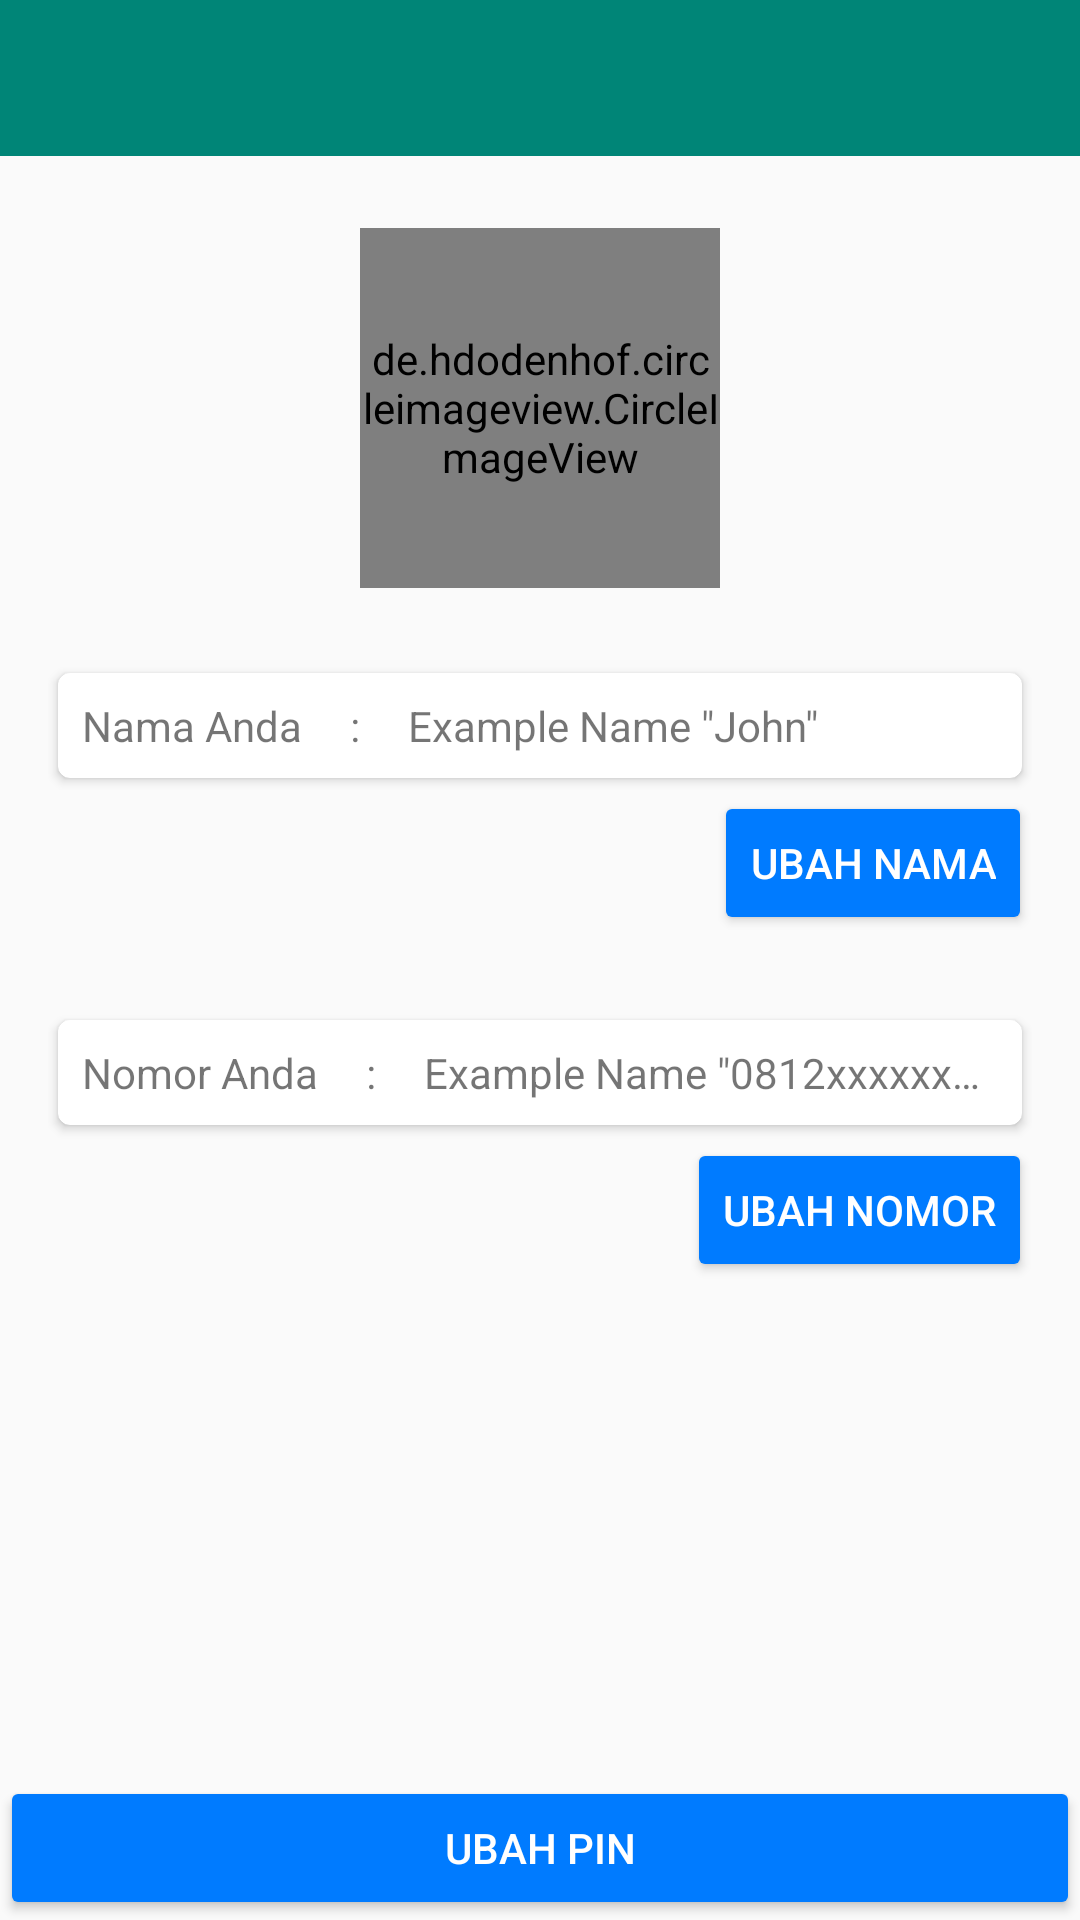

Produce the Android XML layout that renders to this screen, including the resource entries it uses.
<!-- AndroidManifest.xml: activity theme AppTheme.NoActionBar -->
<!-- res/layout/activity_profile.xml -->
<?xml version="1.0" encoding="utf-8"?>
<androidx.coordinatorlayout.widget.CoordinatorLayout
    xmlns:android="http://schemas.android.com/apk/res/android"
    xmlns:app="http://schemas.android.com/apk/res-auto"
    xmlns:tools="http://schemas.android.com/tools"
    android:layout_width="match_parent"
    android:layout_height="match_parent"
    tools:context=".activity.ProfileActivity"
    android:id="@+id/activity_profile">

    <RelativeLayout
        android:layout_width="match_parent"
        android:layout_height="match_parent">

        <com.google.android.material.appbar.AppBarLayout
            android:id="@+id/appbar"
            android:layout_width="match_parent"
            android:layout_height="wrap_content"
            android:theme="@style/AppTheme.AppBarOverlay">

            <androidx.appcompat.widget.Toolbar
                android:id="@+id/toolbar"
                android:layout_width="match_parent"
                android:layout_height="52dp"
                android:elevation="4dp"
                android:background="?attr/colorPrimary"
                app:popupTheme="@style/AppTheme.PopupOverlay"
                app:titleTextAppearance="@style/toolbarTextStyle"
                app:layout_scrollFlags="scroll|enterAlways"/>

        </com.google.android.material.appbar.AppBarLayout>
        
        <RelativeLayout
            android:layout_below="@id/appbar"
            android:layout_width="match_parent"
            android:layout_height="match_parent">

            <ScrollView
                android:layout_width="match_parent"
                android:layout_height="match_parent"
                android:scrollbars="vertical">

                <LinearLayout
                    android:layout_width="match_parent"
                    android:layout_height="wrap_content"
                    android:orientation="vertical"
                    android:gravity="center">

                    <de.hdodenhof.circleimageview.CircleImageView
                        android:layout_marginTop="24dp"
                        android:layout_width="120dp"
                        android:layout_height="120dp"
                        tools:src="@android:color/darker_gray"
                        android:id="@+id/profile_photo"/>

                    <RelativeLayout
                        android:layout_width="match_parent"
                        android:layout_height="match_parent"
                        android:paddingTop="24dp"
                        android:paddingStart="16dp"
                        android:paddingEnd="16dp"
                        android:paddingBottom="16dp">

                        <androidx.cardview.widget.CardView
                            android:id="@+id/line1"
                            app:cardCornerRadius="4dp"
                            app:cardElevation="2dp"
                            android:layout_width="match_parent"
                            android:layout_height="wrap_content"
                            app:cardUseCompatPadding="true">

                            <TableLayout
                                android:layout_width="match_parent"
                                android:layout_height="wrap_content">

                                <TableRow>

                                    <TextView
                                        android:layout_width="wrap_content"
                                        android:layout_height="wrap_content"
                                        android:text="Nama Anda"
                                        android:layout_margin="8dp"/>

                                    <TextView
                                        android:layout_width="wrap_content"
                                        android:layout_height="wrap_content"
                                        android:text=":"
                                        android:layout_margin="8dp"/>

                                    <TextView
                                        android:id="@+id/profile_name"
                                        android:maxLines="1"
                                        android:layout_weight="1"
                                        android:ellipsize="end"
                                        android:layout_width="wrap_content"
                                        android:layout_height="wrap_content"
                                        android:text="Example Name &quot;John&quot;"
                                        android:layout_margin="8dp"/>

                                </TableRow>

                            </TableLayout>

                        </androidx.cardview.widget.CardView>

                        <Button
                            android:layout_below="@id/line1"
                            android:id="@+id/btn_save_name"
                            android:layout_width="wrap_content"
                            android:layout_height="wrap_content"
                            android:text="Ubah Nama"
                            android:layout_alignParentEnd="true"
                            android:layout_marginBottom="24dp"
                            app:backgroundTint="@color/colorP2"
                            style="@style/Widget.AppCompat.Button.Colored"/>

                        <androidx.cardview.widget.CardView
                            android:layout_below="@id/btn_save_name"
                            android:id="@+id/line2"
                            app:cardCornerRadius="4dp"
                            app:cardElevation="2dp"
                            android:layout_width="match_parent"
                            android:layout_height="wrap_content"
                            app:cardUseCompatPadding="true">

                            <TableLayout
                                android:layout_below="@id/btn_save_name"
                                android:layout_width="match_parent"
                                android:layout_height="wrap_content">

                                <TableRow>

                                    <TextView
                                        android:layout_width="wrap_content"
                                        android:layout_height="wrap_content"
                                        android:text="Nomor Anda"
                                        android:layout_margin="8dp"/>

                                    <TextView
                                        android:layout_width="wrap_content"
                                        android:layout_height="wrap_content"
                                        android:text=":"
                                        android:layout_margin="8dp"/>

                                    <TextView
                                        android:id="@+id/profile_nomorhp"
                                        android:layout_width="wrap_content"
                                        android:layout_height="wrap_content"
                                        android:maxLines="1"
                                        android:layout_weight="1"
                                        android:ellipsize="end"
                                        android:text="Example Name &quot;0812xxxxxxxx&quot;"
                                        android:layout_margin="8dp"/>

                                </TableRow>

                            </TableLayout>

                        </androidx.cardview.widget.CardView>

                        <Button
                            android:layout_below="@id/line2"
                            android:id="@+id/btn_save_nomor"
                            android:layout_width="wrap_content"
                            android:layout_height="wrap_content"
                            android:text="Ubah Nomor"
                            android:layout_alignParentEnd="true"
                            app:backgroundTint="@color/colorP2"
                            style="@style/Widget.AppCompat.Button.Colored"/>

                    </RelativeLayout>

                </LinearLayout>

            </ScrollView>

        </RelativeLayout>
        
    </RelativeLayout>

    <Button
        android:id="@+id/btn_save_pin"
        android:layout_width="match_parent"
        android:layout_height="wrap_content"
        android:text="Ubah PIN"
        android:layout_gravity="bottom"
        app:backgroundTint="@color/colorP2"
        style="@style/Widget.AppCompat.Button.Colored"/>

</androidx.coordinatorlayout.widget.CoordinatorLayout>
<!-- resources referenced by this layout -->
<resources>
  <color name="colorP2">#dc3545</color>
  <style name="AppTheme.AppBarOverlay" parent="ThemeOverlay.AppCompat.Dark.ActionBar" />
  <style name="AppTheme.PopupOverlay" parent="ThemeOverlay.AppCompat.Light" />
  <style name="toolbarTextStyle" parent="@style/TextAppearance.Widget.AppCompat.Toolbar.Title">
          <item name="android:textSize">20sp</item>
      </style>
  <style name="AppTheme.NoActionBar">
          <item name="windowActionBar">false</item>
          <item name="windowNoTitle">true</item>
      </style>
</resources>
